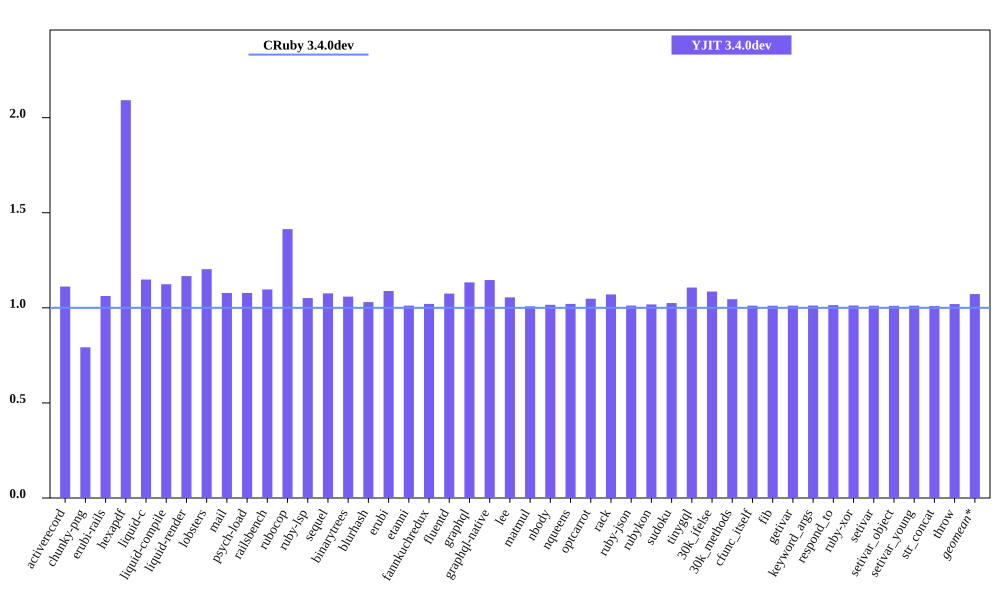

The file beside this chart, header and first rows:
bench, CRuby 3.4.0dev mem (MiB), YJIT 3.4.0dev mem (MiB), Inline Code, Outlined Code, YJIT Mem overhead
activerecord, 53.12, 59.05, 2, 2
chunky-png, 45.4, 35.98, 1, 1
erubi-rails, 101.8, 108.1, 3, 3
hexapdf, 118.1, 247, 3, 2
liquid-c, 29.29, 33.65, 1, 1
liquid-compile, 26.48, 29.76, 1, 1
liquid-render, 29.77, 34.73, 1, 1
lobsters, 266.8, 320.9, 12, 10
mail, 60.51, 65.23, 2, 1
psych-load, 26.24, 28.29, 1, 1
railsbench, 99.75, 109.4, 5, 4
rubocop, 84.25, 119.1, 9, 7
ruby-lsp, 73.82, 77.6, 1, 1
sequel, 31.05, 33.41, 1, 1
binarytrees, 18.3, 19.38, 1, 1
blurhash, 14.37, 14.8, 1, 1
erubi, 22.29, 24.26, 1, 1
etanni, 16.27, 16.45, 1, 1
fannkuchredux, 13.29, 13.56, 1, 1
fluentd, 601.3, 646.2, 1, 1
graphql, 32.35, 36.68, 1, 1
graphql-native, 30.91, 35.43, 1, 1
lee, 26.57, 28.03, 1, 1
matmul, 18.87, 19.02, 1, 1
nbody, 13.24, 13.45, 1, 1
nqueens, 13.24, 13.52, 1, 1
optcarrot, 58.31, 61.1, 1, 1
rack, 23.34, 24.99, 1, 1
ruby-json, 14.24, 14.41, 1, 1
rubykon, 39.84, 40.56, 1, 1
sudoku, 13.23, 13.57, 1, 1
tinygql, 20.98, 23.22, 1, 1
30k_ifelse, 137, 148.7, 8, 7
30k_methods, 83.75, 87.55, 3, 3
cfunc_itself, 13.09, 13.23, 1, 1
fib, 13.08, 13.23, 1, 1
getivar, 13.19, 13.34, 1, 1
keyword_args, 13.09, 13.24, 1, 1
respond_to, 13.19, 13.38, 1, 1
ruby-xor, 14.32, 14.49, 1, 1
setivar, 13.19, 13.34, 1, 1
setivar_object, 13.19, 13.33, 1, 1
setivar_young, 13.19, 13.34, 1, 1
str_concat, 39.51, 39.88, 1, 1
throw, 13.09, 13.34, 1, 1
